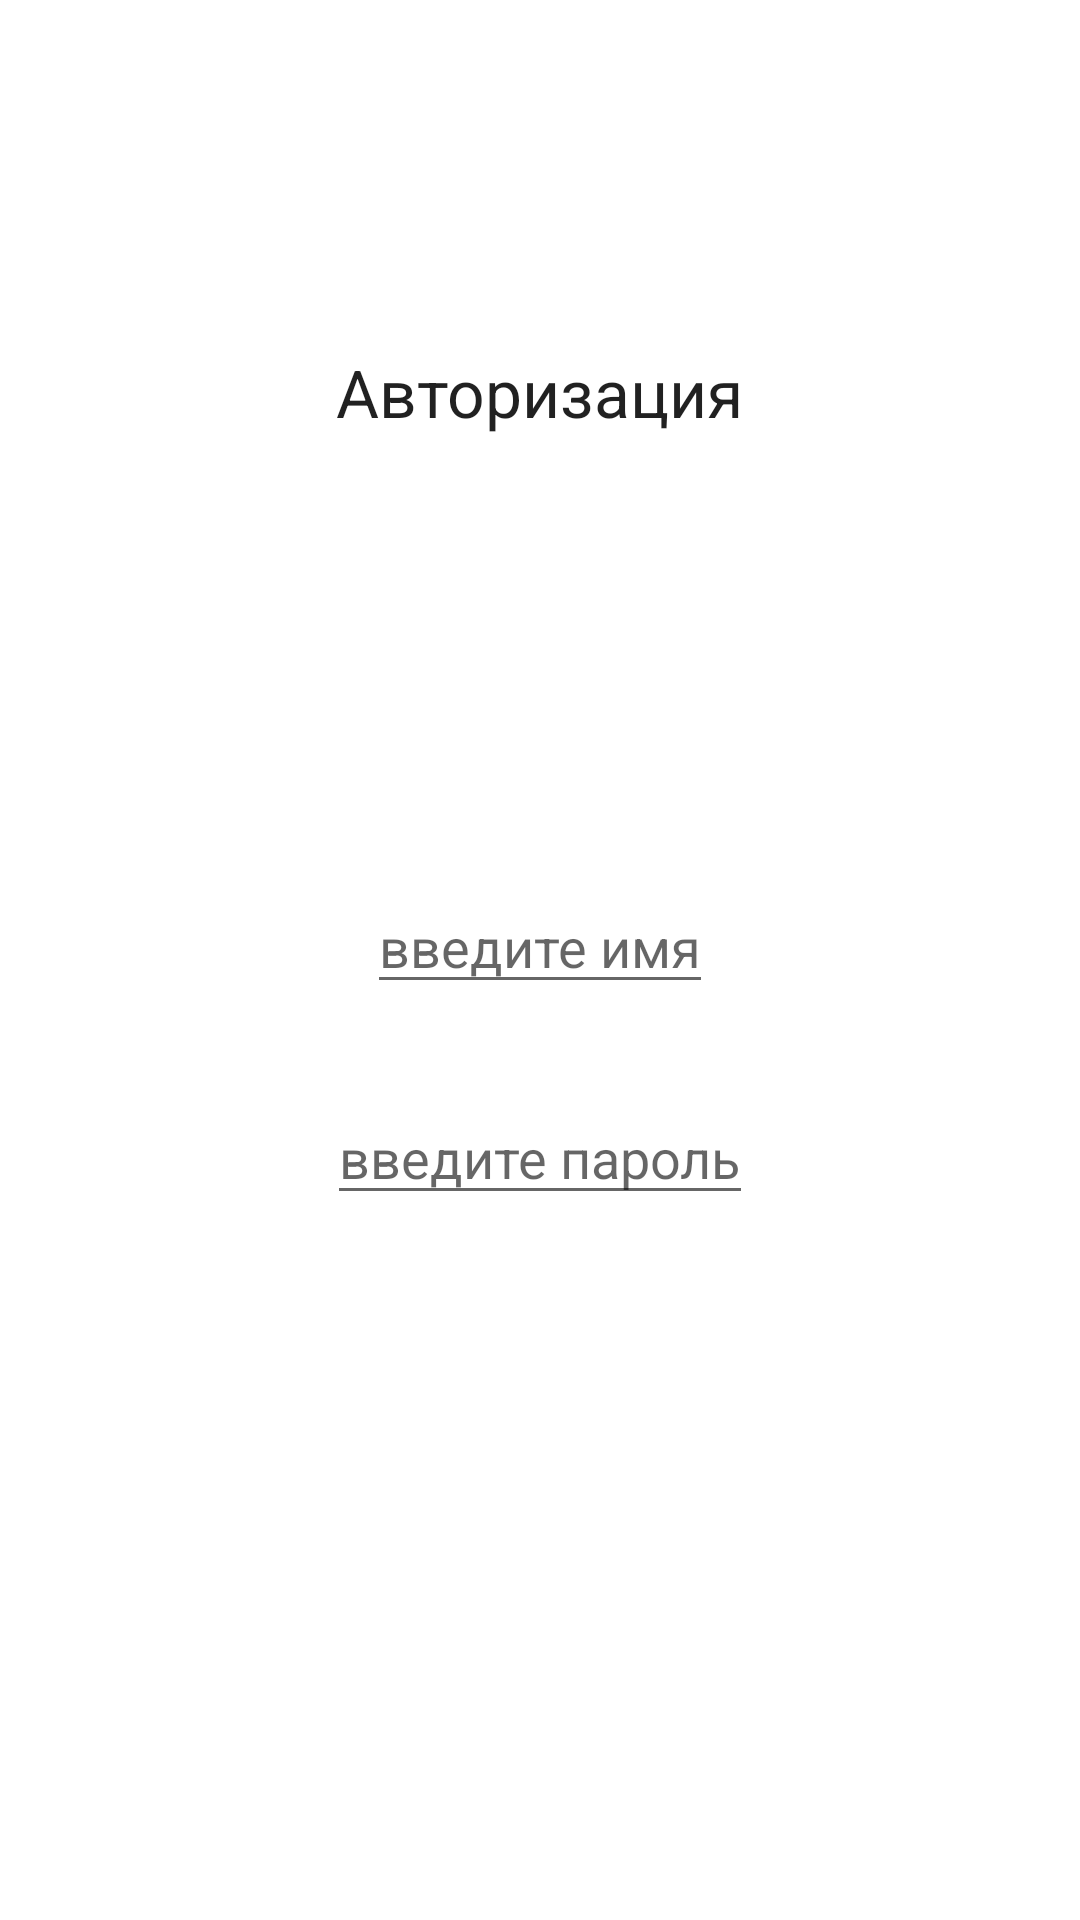

This screen was rendered from an Android layout file. Write that file and the resources it references.
<!-- AndroidManifest.xml: application theme Theme.Doggies -->
<!-- res/layout/fragment_authorization.xml -->
<?xml version="1.0" encoding="utf-8"?>
<androidx.constraintlayout.widget.ConstraintLayout xmlns:android="http://schemas.android.com/apk/res/android"
    xmlns:app="http://schemas.android.com/apk/res-auto"
    xmlns:tools="http://schemas.android.com/tools"
    android:layout_width="match_parent"
    android:layout_height="match_parent"
    tools:context="com.kmv.android.doggies.MainActivity">

    <TextView
        android:id="@+id/Login"
        android:layout_width="wrap_content"
        android:layout_height="wrap_content"
        android:layout_alignParentTop="true"
        android:layout_centerHorizontal="true"
        android:layout_marginStart="16dp"
        android:layout_marginTop="116dp"
        android:layout_marginEnd="16dp"
        android:text="@string/authorization"
        android:textAppearance="?android:attr/textAppearanceLarge"
        app:layout_constraintEnd_toEndOf="parent"
        app:layout_constraintStart_toStartOf="parent"
        app:layout_constraintTop_toTopOf="parent" />

    <EditText
        android:id="@+id/edit_user"
        android:layout_width="wrap_content"
        android:layout_height="wrap_content"
        android:layout_marginStart="16dp"
        android:layout_marginTop="148dp"
        android:layout_marginEnd="16dp"
        android:hint="@string/input_name"
        app:layout_constraintEnd_toEndOf="parent"
        app:layout_constraintStart_toStartOf="parent"
        app:layout_constraintTop_toBottomOf="@+id/Login" />

    <EditText
        android:id="@+id/edit_password"
        android:layout_width="wrap_content"
        android:layout_height="wrap_content"
        android:layout_marginStart="16dp"
        android:layout_marginTop="29dp"
        android:layout_marginEnd="16dp"
        android:hint="@string/input_pass"
        android:inputType="textPassword"
        app:layout_constraintEnd_toEndOf="parent"
        app:layout_constraintStart_toStartOf="parent"
        app:layout_constraintTop_toBottomOf="@+id/edit_user" />

    <Button
        android:id="@+id/button_login"
        android:layout_width="wrap_content"
        android:layout_height="wrap_content"
        android:layout_below="@+id/edit_password"
        android:layout_centerHorizontal="true"
        android:layout_marginStart="16dp"
        android:layout_marginTop="129dp"
        android:layout_marginEnd="16dp"
        android:layout_marginBottom="188dp"
        android:text="@string/login"
        app:layout_constraintBottom_toBottomOf="parent"
        app:layout_constraintEnd_toEndOf="parent"
        app:layout_constraintStart_toStartOf="parent"
        app:layout_constraintTop_toBottomOf="@+id/edit_password" />

</androidx.constraintlayout.widget.ConstraintLayout>
<!-- resources referenced by this layout -->
<resources>
  <string name="authorization">Авторизация</string>
  <string name="input_name">введите имя</string>
  <string name="input_pass">введите пароль</string>
  <string name="login">Войти</string>
  <style name="Theme.Doggies" parent="Theme.MaterialComponents.DayNight.DarkActionBar">
          
          <item name="colorPrimary">@color/purple_500</item>
          <item name="colorPrimaryVariant">@color/purple_700</item>
          <item name="colorOnPrimary">@color/white</item>
          
          <item name="colorSecondary">@color/teal_200</item>
          <item name="colorSecondaryVariant">@color/teal_700</item>
          <item name="colorOnSecondary">@color/black</item>
          
          <item name="android:statusBarColor" tools:targetApi="l">?attr/colorPrimaryVariant</item>
          
      </style>
  <!-- not gathered from this repository: default colours our renderer supplied (Android Studio template values) -->
  <color name="purple_500">#FF6200EE</color>
  <color name="purple_700">#FF3700B3</color>
  <color name="teal_200">#FF03DAC5</color>
  <color name="teal_700">#FF018786</color>
  <color name="black">#FF000000</color>
  <color name="white">#FFFFFFFF</color>
</resources>
